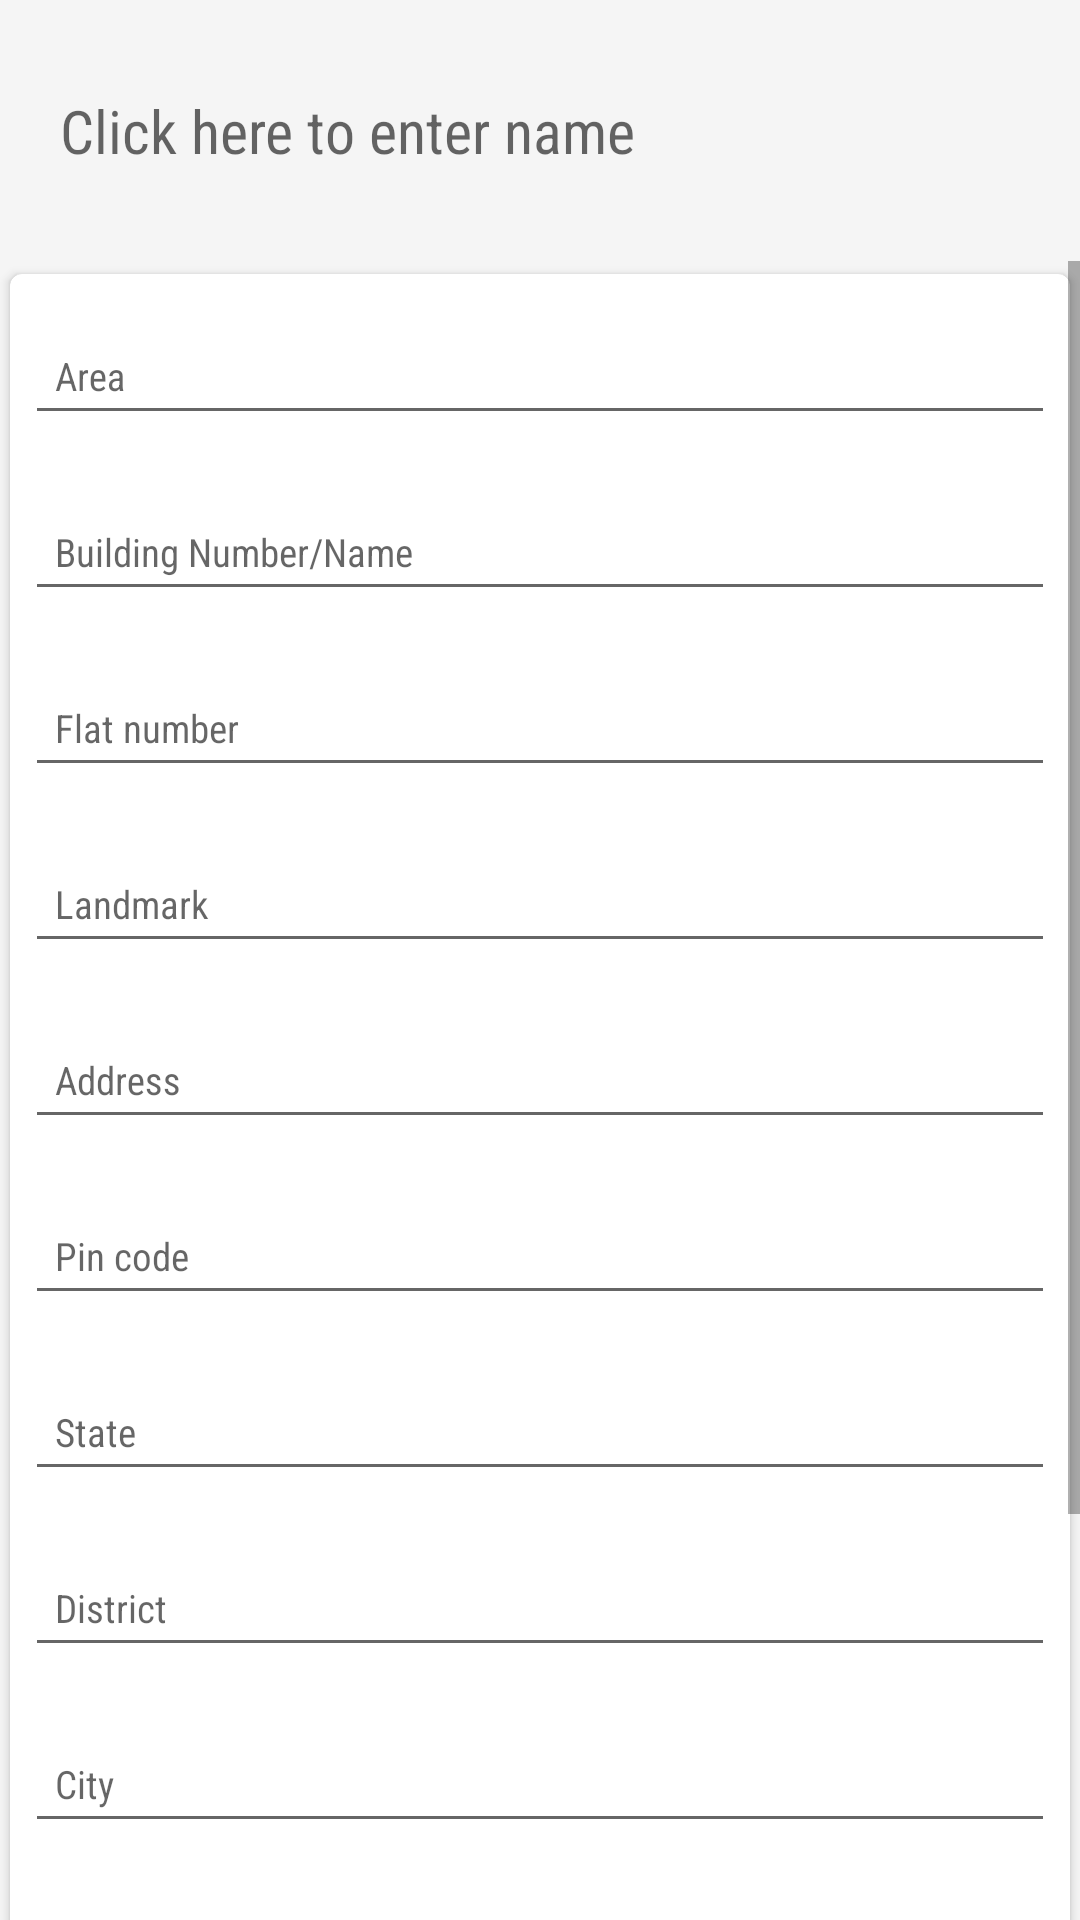

Produce the Android XML layout that renders to this screen, including the resource entries it uses.
<!-- AndroidManifest.xml: application theme AppTheme -->
<!-- res/layout/fragment_friends_profile.xml -->
<FrameLayout xmlns:android="http://schemas.android.com/apk/res/android"
    xmlns:tools="http://schemas.android.com/tools"
    android:layout_width="match_parent"
    android:layout_height="match_parent"
    xmlns:app="http://schemas.android.com/apk/res-auto"
    android:background="@color/grey_100"
    tools:context="narmware.com.photouploadcopy.fragment.AddressFragment">
<RelativeLayout
    android:layout_width="match_parent"
    android:layout_height="match_parent">

    <EditText
        android:background="@drawable/edt_without_background"
        android:id="@+id/edt_name"
        android:layout_marginTop="@dimen/frnd_prof_name_margin_top"
        android:layout_marginBottom="@dimen/frnd_prof_name_margin_bottom"
        android:layout_marginLeft="@dimen/frnd_prof_name_margin_left"
        android:padding="@dimen/frnd_prof_name_padding"
        style="@style/big_title_textStyle"
        android:layout_width="match_parent"
        android:layout_height="wrap_content"
        android:hint="Click here to enter name"
        />

    <ScrollView
        android:layout_below="@id/edt_name"
        android:layout_width="match_parent"
        android:layout_height="match_parent">

        <LinearLayout
            android:orientation="vertical"
            android:layout_width="match_parent"
            android:layout_height="wrap_content">
        <android.support.v7.widget.CardView
            android:id="@+id/details_card"
            app:cardUseCompatPadding="true"
            app:cardCornerRadius="@dimen/prof_card_corner"
            android:elevation="@dimen/prof_card_elevation"
            android:layout_marginBottom="@dimen/prof_card_margin_bottom"
            android:layout_width="match_parent"
            android:layout_height="wrap_content">
        <LinearLayout
    android:orientation="vertical"
    android:layout_width="match_parent"
    android:layout_height="wrap_content">

            <android.support.design.widget.TextInputLayout
                android:layout_margin="@dimen/prof_txt_margin"
                android:layout_width="match_parent"
                android:layout_height="wrap_content">
                <EditText
                    android:id="@+id/edt_area"
                    android:padding="@dimen/prof_txt_padding"
                    android:inputType="text"
                    android:layout_width="match_parent"
                    android:layout_height="wrap_content"
                    android:hint="Area"
                    style="@style/textStyle"
                    />
            </android.support.design.widget.TextInputLayout>
            <android.support.design.widget.TextInputLayout
                android:layout_margin="@dimen/prof_txt_margin"
                android:layout_width="match_parent"
                android:layout_height="wrap_content">
                <EditText
                    android:id="@+id/edt_bld_no"
                    android:padding="@dimen/prof_txt_padding"
                    android:inputType="text"
                    android:layout_width="match_parent"
                    android:layout_height="wrap_content"
                    android:hint="Building Number/Name"
                    style="@style/textStyle"
                    />
            </android.support.design.widget.TextInputLayout>

            <android.support.design.widget.TextInputLayout
                android:layout_margin="@dimen/prof_txt_margin"
                android:layout_width="match_parent"
                android:layout_height="wrap_content">
                <EditText
                    android:id="@+id/edt_flat_no"
                    android:padding="@dimen/prof_txt_padding"
                    android:inputType="text"
                    android:layout_width="match_parent"
                    android:layout_height="wrap_content"
                    android:hint="Flat number"
                    style="@style/textStyle"
                    />
            </android.support.design.widget.TextInputLayout>

            <android.support.design.widget.TextInputLayout
                android:layout_margin="@dimen/prof_txt_margin"
                android:layout_width="match_parent"
                android:layout_height="wrap_content">
                <EditText
                    android:id="@+id/edt_land"
                    android:padding="@dimen/prof_txt_padding"
                    android:inputType="text"
                    android:layout_width="match_parent"
                    android:layout_height="wrap_content"
                    android:hint="Landmark"
                    style="@style/textStyle"
                    />
            </android.support.design.widget.TextInputLayout>

    <android.support.design.widget.TextInputLayout
        android:layout_margin="@dimen/prof_txt_margin"
        android:layout_width="match_parent"
        android:layout_height="wrap_content">
        <EditText
            android:id="@+id/edt_addr"
            android:padding="@dimen/prof_txt_padding"
            android:layout_width="match_parent"
            android:layout_height="wrap_content"
            style="@style/textStyle"
            android:hint="Address"
           />
    </android.support.design.widget.TextInputLayout>
            <android.support.design.widget.TextInputLayout
                android:layout_margin="@dimen/prof_txt_margin"
                android:layout_width="match_parent"
                android:layout_height="wrap_content">
            <AutoCompleteTextView
                android:layout_marginTop="10dp"
                android:id="@+id/auto_pin"
                style="@style/textStyle"
                android:padding="@dimen/prof_txt_padding"
                android:inputType="number"
                android:digits="0123456789"
                android:maxLength="6"
                android:layout_width="match_parent"
                android:layout_height="wrap_content"
                android:hint="Pin code"
                />
            </android.support.design.widget.TextInputLayout>
    <android.support.design.widget.TextInputLayout
        android:layout_margin="@dimen/prof_txt_margin"
        android:layout_width="match_parent"
        android:layout_height="wrap_content">
        <EditText
            android:id="@+id/edt_state"
            android:maxLines="1"
            android:inputType="text"
            android:singleLine="true"
            android:padding="@dimen/prof_txt_padding"
            android:layout_width="match_parent"
            android:layout_height="wrap_content"
            android:hint="State"
            style="@style/textStyle"
            />
    </android.support.design.widget.TextInputLayout>

    <android.support.design.widget.TextInputLayout
        android:layout_margin="@dimen/prof_txt_margin"
        android:layout_width="match_parent"
        android:layout_height="wrap_content">
        <EditText
            android:id="@+id/edt_dist"
            android:padding="@dimen/prof_txt_padding"
            android:inputType="text"
            android:layout_width="match_parent"
            android:layout_height="wrap_content"
            android:hint="District"
            style="@style/textStyle"
            />
    </android.support.design.widget.TextInputLayout>

    <android.support.design.widget.TextInputLayout
        android:layout_width="match_parent"
        android:layout_height="wrap_content"
        android:layout_margin="@dimen/prof_txt_margin"
        >
        <EditText
            android:id="@+id/edt_city"
            android:maxLines="1"
            android:inputType="text"
            android:singleLine="true"
            android:padding="@dimen/prof_txt_padding"
            android:layout_width="match_parent"
            android:layout_height="wrap_content"
            android:hint="City"
            style="@style/textStyle"
            />
    </android.support.design.widget.TextInputLayout>



    <android.support.design.widget.TextInputLayout
        android:layout_margin="@dimen/prof_txt_margin"
        android:layout_width="match_parent"
        android:layout_height="wrap_content">
        <EditText
            android:id="@+id/edt_mail"
            android:padding="@dimen/prof_txt_padding"
            android:inputType="textEmailAddress"
            android:layout_width="match_parent"
            android:layout_height="wrap_content"
            android:hint="Email"
            style="@style/textStyle"
            />
    </android.support.design.widget.TextInputLayout>

    <android.support.design.widget.TextInputLayout
        android:layout_margin="@dimen/prof_txt_margin"
        android:layout_width="match_parent"
        android:layout_height="wrap_content">
        <EditText
            android:id="@+id/edt_mobile"
            android:maxLength="10"
            android:inputType="phone"
            android:digits="0123456789"
            android:maxLines="1"
            android:singleLine="true"
            android:padding="@dimen/prof_txt_padding"
            android:layout_width="match_parent"
            android:layout_height="wrap_content"
            android:hint="Mobile"
            style="@style/textStyle"
            />
    </android.support.design.widget.TextInputLayout>

</LinearLayout>
</android.support.v7.widget.CardView>
        <LinearLayout
            android:id="@+id/linear_bottom"
            android:layout_alignParentBottom="true"
            android:orientation="horizontal"
            android:gravity="center"
            android:layout_width="match_parent"
            android:layout_height="wrap_content">
            <Button
                android:id="@+id/btn_submit"
                android:text="Submit"
                style="@style/buttonStyle"
                android:layout_margin="@dimen/prof_btn_margin"
                android:background="@drawable/button_shape"
                android:layout_width="wrap_content"
                android:layout_height="wrap_content" />

            <Button
                android:id="@+id/btn_cancel"
                android:text="Cancel"
                style="@style/buttonStyle"
                android:textColor="@color/colorPrimary"
                android:layout_margin="@dimen/prof_btn_margin"
                android:background="@drawable/button_dialog"
                android:layout_width="wrap_content"
                android:layout_height="wrap_content" />
        </LinearLayout>

        </LinearLayout>
    </ScrollView>

</RelativeLayout>
</FrameLayout>
<!-- resources referenced by this layout -->
<resources>
  <color name="colorPrimary">@color/red_500</color>
  <color name="grey_100">#f5f5f5</color>
  <dimen name="frnd_prof_name_margin_bottom">20dp</dimen>
  <dimen name="frnd_prof_name_margin_left">10dp</dimen>
  <dimen name="frnd_prof_name_margin_top">20dp</dimen>
  <dimen name="frnd_prof_name_padding">10dp</dimen>
  <dimen name="prof_btn_margin">10dp</dimen>
  <dimen name="prof_card_corner">4dp</dimen>
  <dimen name="prof_card_elevation">10dp</dimen>
  <dimen name="prof_card_margin_bottom">10dp</dimen>
  <dimen name="prof_txt_margin">5dp</dimen>
  <dimen name="prof_txt_padding">10dp</dimen>
  <!-- drawable button_shape (drawable) -->
  <?xml version="1.0" encoding="utf-8"?>
  <shape xmlns:android="http://schemas.android.com/apk/res/android"
      android:shape="rectangle">
  
     <solid android:color="@color/colorPrimary"></solid>
  
    
  
      <corners android:radius="2dp" />
  
  </shape>
  <!-- drawable edt_without_background (drawable) -->
  <?xml version="1.0" encoding="utf-8"?>
  <shape xmlns:android="http://schemas.android.com/apk/res/android"
      android:shape="rectangle">
  
     <solid android:color="@android:color/transparent"></solid>
  
    
  
      <corners android:radius="2dp" />
  
  </shape>
  <style name="big_title_textStyle">
          <item name="android:fontFamily">sans-serif-condensed</item>
          <item name="android:textColor">@android:color/black</item>
          <item name="android:textSize">@dimen/large_title_textSize</item>
      </style>
  <style name="buttonStyle">
          <item name="android:fontFamily">sans-serif-condensed</item>
          <item name="android:textColor">@android:color/white</item>
          <item name="android:textSize">@dimen/button_textSize</item>
      </style>
  <style name="textStyle">
          <item name="android:fontFamily">sans-serif-condensed</item>
          <item name="android:textColor">@android:color/black</item>
          <item name="android:textSize">@dimen/normal_textSize</item>
      </style>
  <style name="AppTheme" parent="Theme.AppCompat.Light.DarkActionBar">
          
          <item name="colorPrimary">@color/colorPrimary</item>
          <item name="colorPrimaryDark">@color/colorPrimaryDark</item>
          <item name="colorAccent">@color/colorAccent</item>
          <item name="android:windowContentTransitions">true</item>
      </style>
  <color name="red_500">#e51c23</color>
  <dimen name="large_title_textSize">20sp</dimen>
  <dimen name="button_textSize">12sp</dimen>
  <dimen name="normal_textSize">13sp</dimen>
  <color name="colorPrimaryDark">@color/red_600</color>
  <color name="colorAccent">@color/colorPrimary</color>
  <color name="red_600">#dd191d</color>
</resources>
